Run: headless pygame with SDL's dummy video driver; simulated clock (each Clock.tick advances the game by its frame time, no real sleeping); random seed 0; keys injected as events and as key.get_pressed() state; no mouse input.
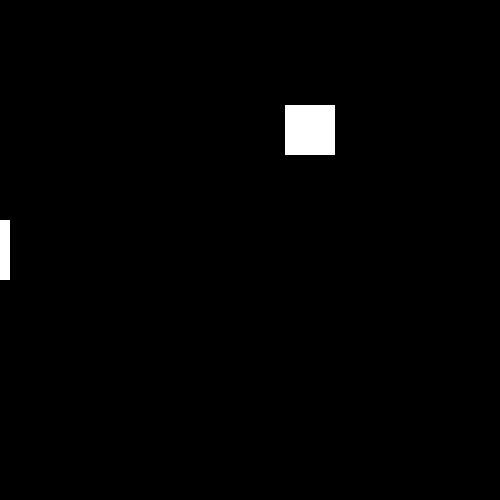
Frame 1 of 4 · flips 1–60 · no input
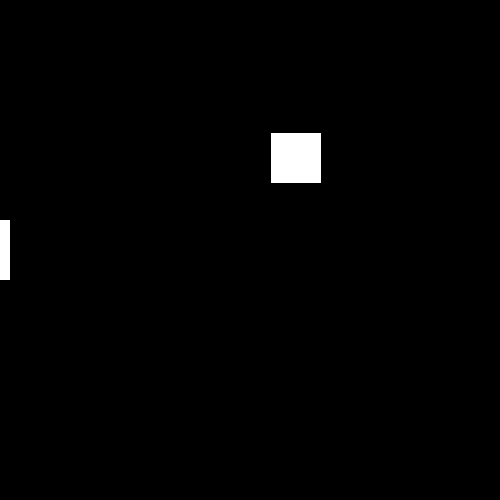
Frame 2 of 4 · flips 61–180 · tapped SPACE, RETURN · held RIGHT (→), D
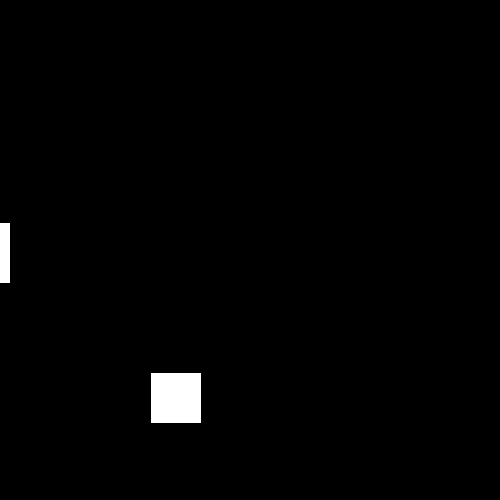
Frame 3 of 4 · flips 181–300 · held DOWN (↓), S
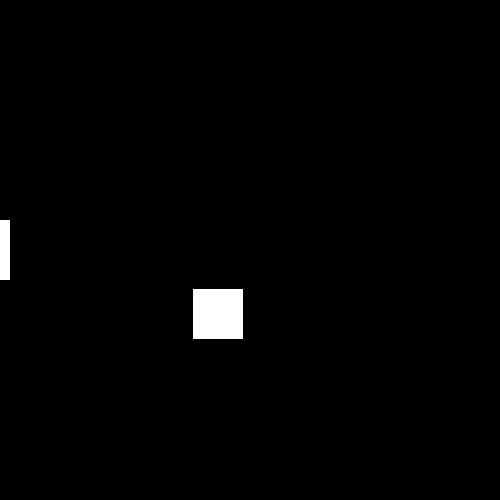
Frame 4 of 4 · flips 301–420 · held LEFT (←), A, UP (↑), W

The pygame program that drew these frames:

import pygame
import os
import sys

black = (0, 0, 0)
white = (255, 255, 255)

pygame.init()
pygame.key.set_repeat(10, 10)

scr = pygame.display.set_mode((500, 500))
win = scr.get_rect()

box1 = pygame.Rect(0, 0, 50, 50)
box1.center = win.center
box2 = pygame.Rect(0,0,10,60)
box2.midleft = win.midleft

vec = [1, -2]
fps = pygame.time.Clock()
step = 3

while True:
    for event in pygame.event.get():
        if event.type == pygame.QUIT:
            sys.exit()
        if event.type == pygame.KEYDOWN:
            if event.key == pygame.K_UP:
                box2 = box2.move(0, -step)
            if event.key == pygame.K_DOWN:
                box2 = box2.move(0, step)

    box1 = box1.move(vec)
    if not win.contains(box1):
        vec[0] = -vec[0]
        vec[1] = -vec[1]
    if box1.colliderect(box2):
        vec[0] = -vec[0]
        vec[1] = -vec[1]

    scr.fill(black)
    pygame.draw.rect(scr,white,box1)
    pygame.draw.rect(scr,white,box2)
    pygame.display.flip()

    fps.tick(260)
